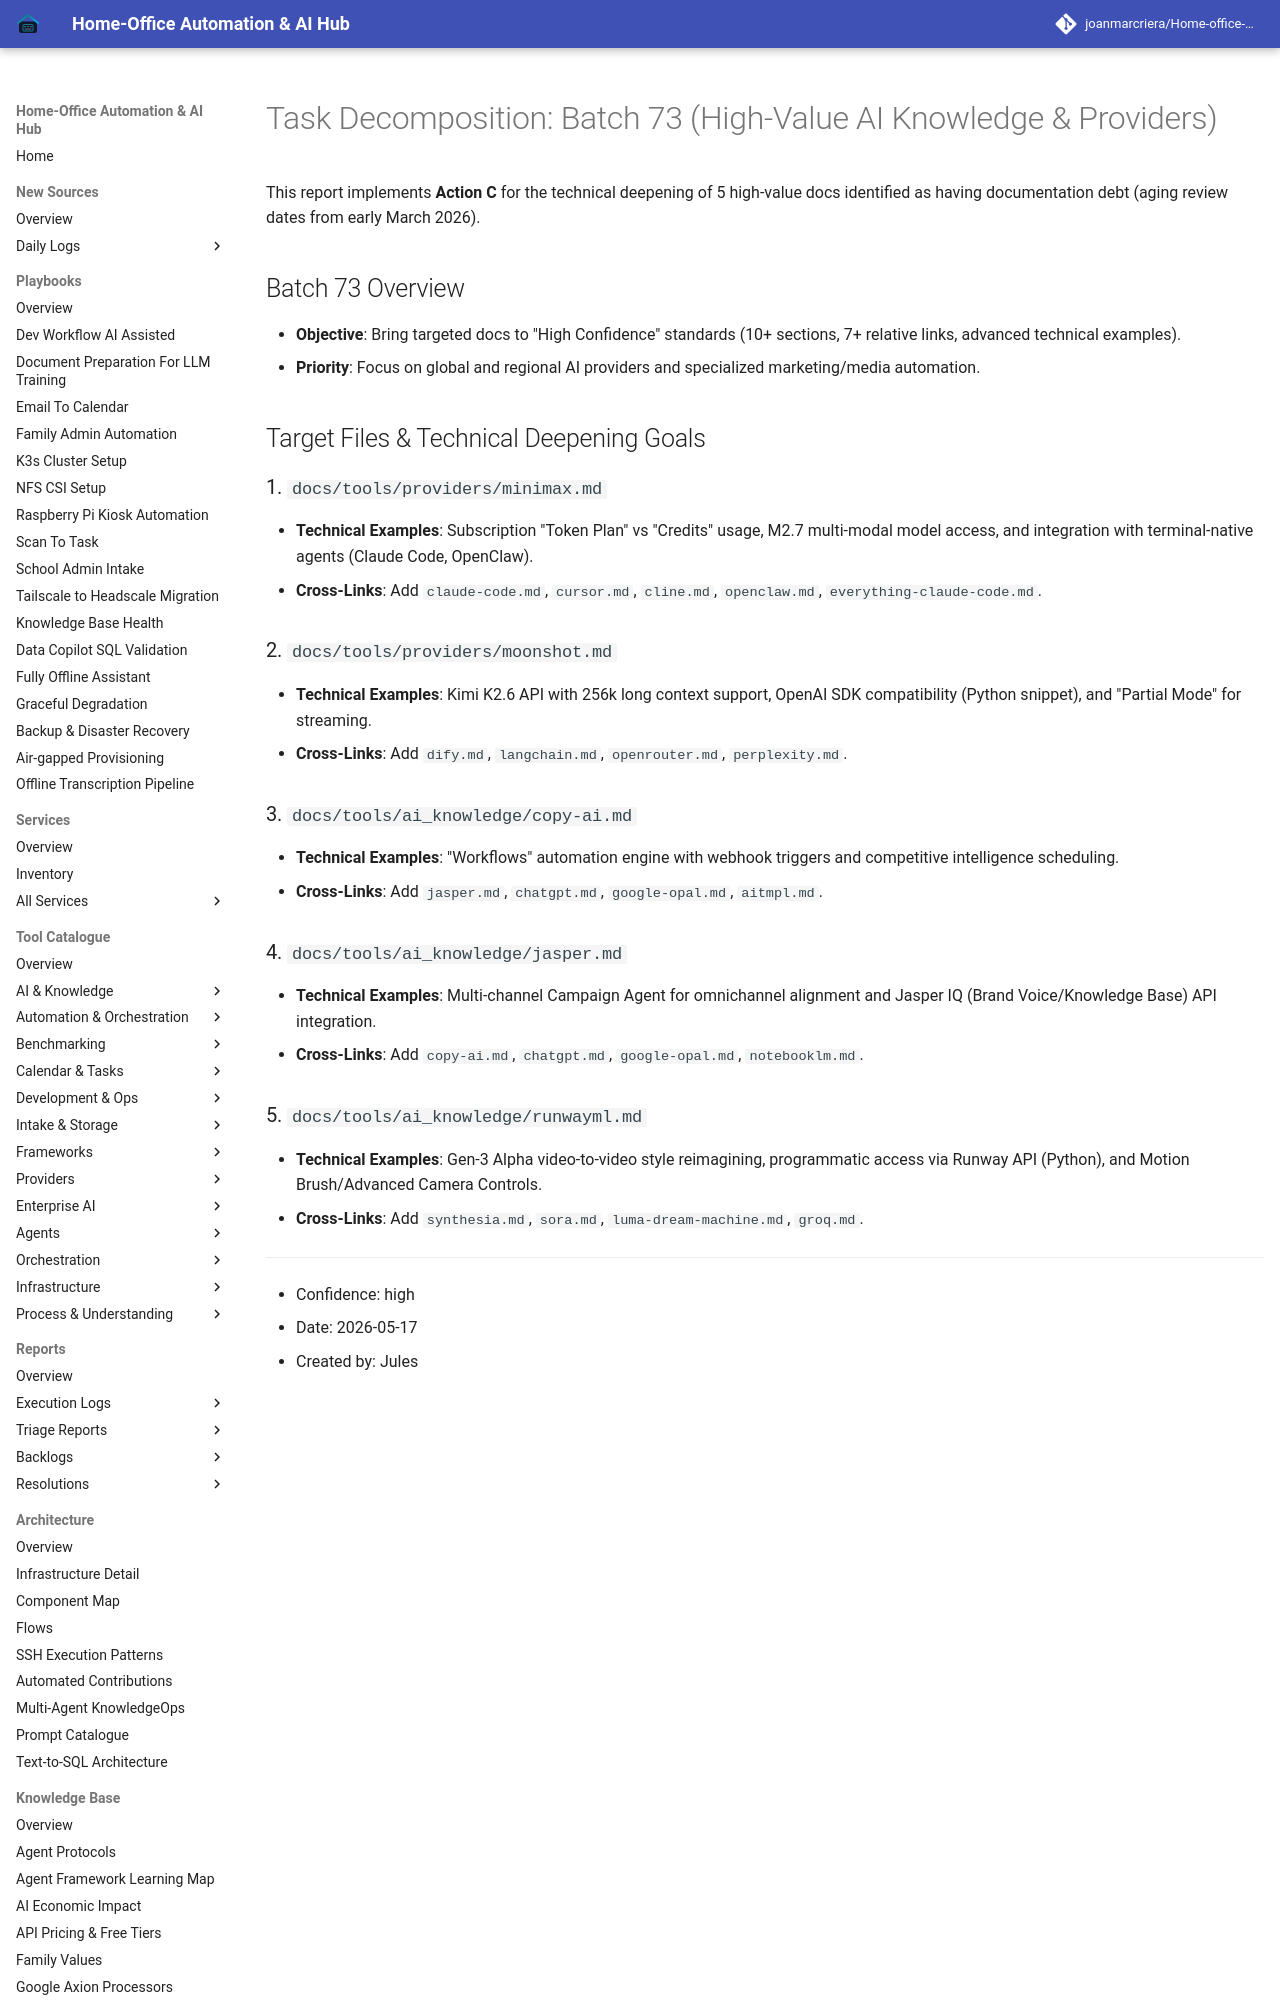

repository: joanmarcriera/Home-office-automations · page: reports/task-decomposition-batch-73/index.html · generator: mkdocs

# Task Decomposition: Batch 73 (High-Value AI Knowledge & Providers)

This report implements **Action C** for the technical deepening of 5 high-value docs identified as having documentation debt (aging review dates from early March 2026).

## Batch 73 Overview
- **Objective**: Bring targeted docs to "High Confidence" standards (10+ sections, 7+ relative links, advanced technical examples).
- **Priority**: Focus on global and regional AI providers and specialized marketing/media automation.

## Target Files & Technical Deepening Goals

### 1. `docs/tools/providers/minimax.md`
- **Technical Examples**: Subscription "Token Plan" vs "Credits" usage, M2.7 multi-modal model access, and integration with terminal-native agents (Claude Code, OpenClaw).
- **Cross-Links**: Add `claude-code.md`, `cursor.md`, `cline.md`, `openclaw.md`, `everything-claude-code.md`.

### 2. `docs/tools/providers/moonshot.md`
- **Technical Examples**: Kimi K2.6 API with 256k long context support, OpenAI SDK compatibility (Python snippet), and "Partial Mode" for streaming.
- **Cross-Links**: Add `dify.md`, `langchain.md`, `openrouter.md`, `perplexity.md`.
